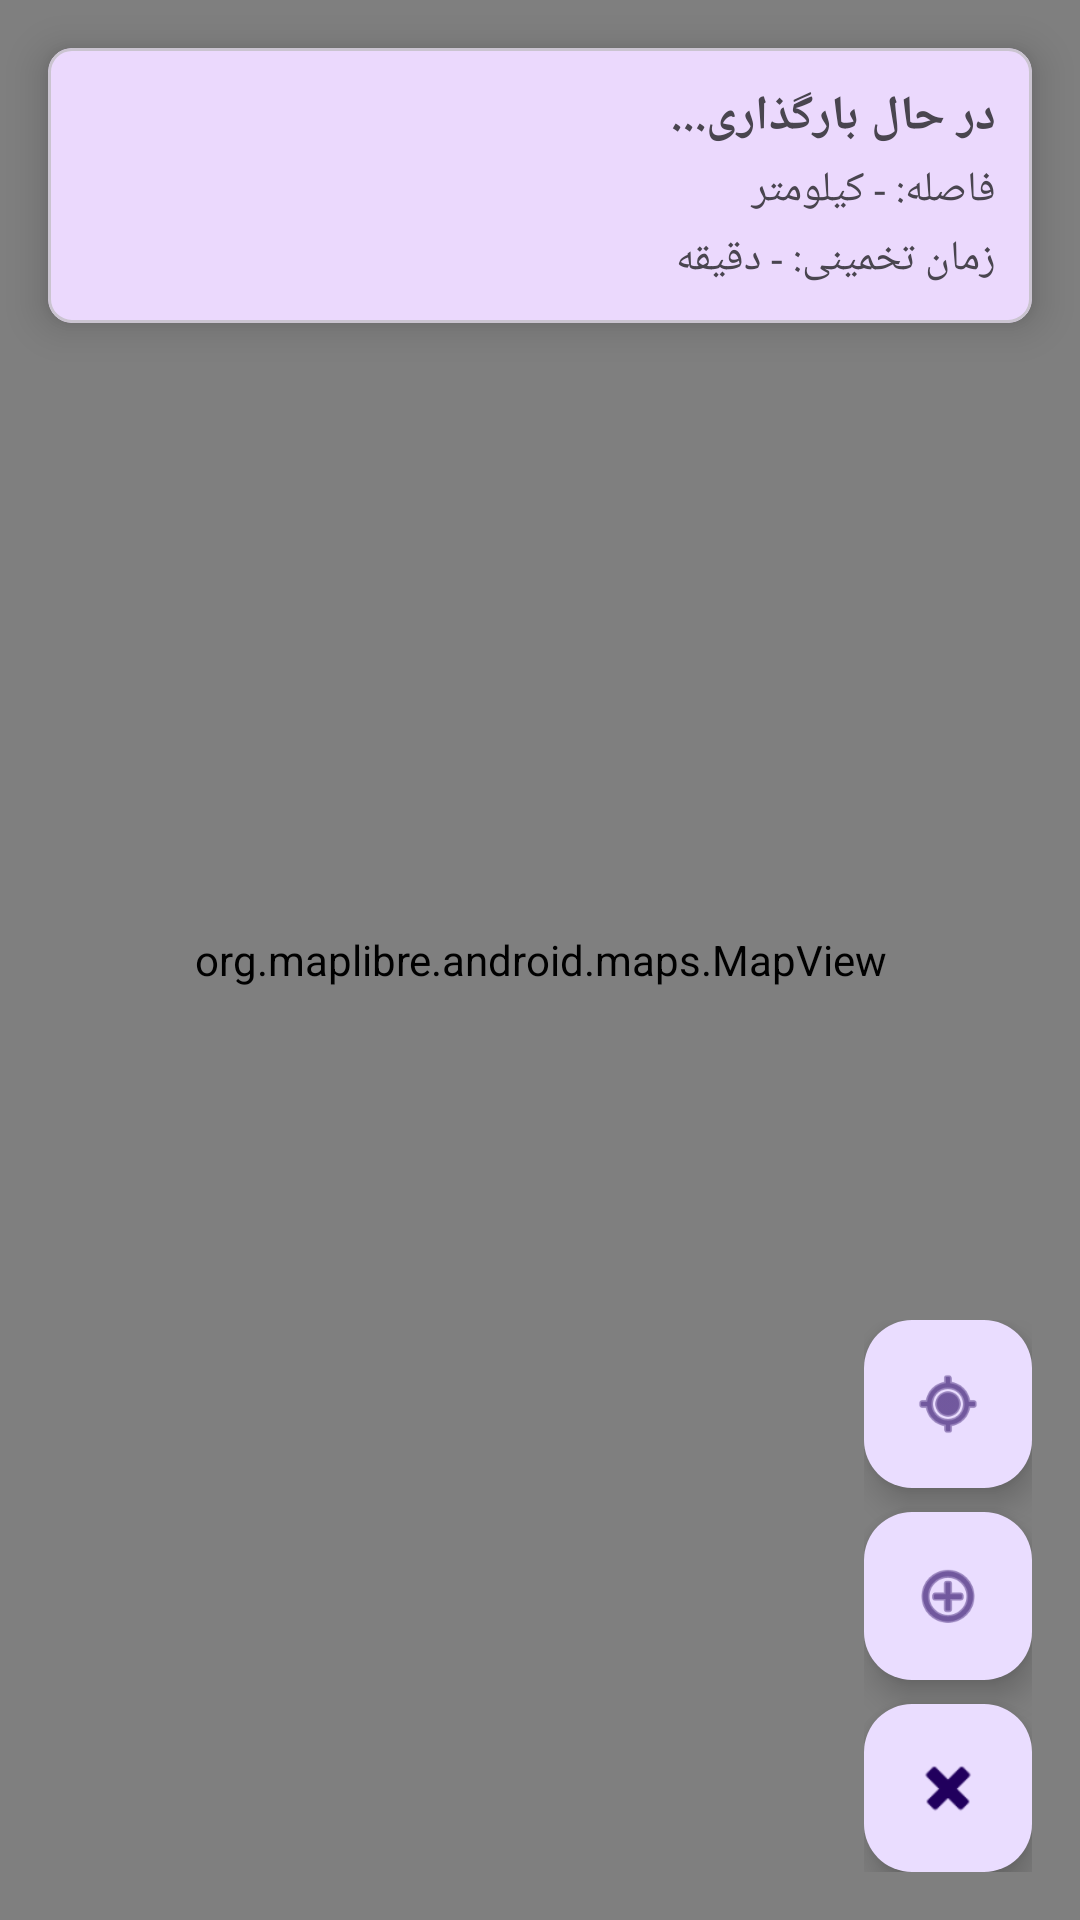

This screen was rendered from an Android layout file. Write that file and the resources it references.
<!-- AndroidManifest.xml: activity theme Theme.PersianAINavigation.FullScreen -->
<!-- res/layout/activity_navigation.xml -->
<?xml version="1.0" encoding="utf-8"?>
<androidx.coordinatorlayout.widget.CoordinatorLayout 
    xmlns:android="http://schemas.android.com/apk/res/android"
    xmlns:app="http://schemas.android.com/apk/res-auto"
    android:layout_width="match_parent"
    android:layout_height="match_parent">

    <org.maplibre.android.maps.MapView
        android:id="@+id/mapView"
        android:layout_width="match_parent"
        android:layout_height="match_parent" />

    <LinearLayout
        android:layout_width="wrap_content"
        android:layout_height="wrap_content"
        android:orientation="vertical"
        android:layout_gravity="end|bottom"
        android:layout_margin="16dp">

        <com.google.android.material.floatingactionbutton.FloatingActionButton
            android:id="@+id/fabMyLocation"
            android:layout_width="wrap_content"
            android:layout_height="wrap_content"
            android:layout_marginBottom="8dp"
            android:src="@android:drawable/ic_menu_mylocation"
            android:contentDescription="موقعیت من" />

        <com.google.android.material.floatingactionbutton.FloatingActionButton
            android:id="@+id/fabZoomIn"
            android:layout_width="wrap_content"
            android:layout_height="wrap_content"
            android:layout_marginBottom="8dp"
            android:src="@android:drawable/ic_menu_add"
            app:fabSize="mini"
            android:contentDescription="زوم +" />

        <com.google.android.material.floatingactionbutton.FloatingActionButton
            android:id="@+id/fabZoomOut"
            android:layout_width="wrap_content"
            android:layout_height="wrap_content"
            android:src="@android:drawable/ic_delete"
            app:fabSize="mini"
            android:contentDescription="زوم -" />

    </LinearLayout>

    <com.google.android.material.card.MaterialCardView
        android:layout_width="match_parent"
        android:layout_height="wrap_content"
        android:layout_gravity="top"
        android:layout_margin="16dp"
        app:cardElevation="8dp"
        app:cardCornerRadius="8dp">

        <LinearLayout
            android:layout_width="match_parent"
            android:layout_height="wrap_content"
            android:orientation="vertical"
            android:padding="12dp">

            <TextView
                android:id="@+id/tvNavigationInstruction"
                android:layout_width="match_parent"
                android:layout_height="wrap_content"
                android:text="در حال بارگذاری..."
                android:textSize="16sp"
                android:textStyle="bold" />

            <TextView
                android:id="@+id/tvDistance"
                android:layout_width="match_parent"
                android:layout_height="wrap_content"
                android:text="فاصله: - کیلومتر"
                android:textSize="14sp"
                android:layout_marginTop="4dp" />

            <TextView
                android:id="@+id/tvEta"
                android:layout_width="match_parent"
                android:layout_height="wrap_content"
                android:text="زمان تخمینی: - دقیقه"
                android:textSize="14sp"
                android:layout_marginTop="4dp" />

        </LinearLayout>
    </com.google.android.material.card.MaterialCardView>

</androidx.coordinatorlayout.widget.CoordinatorLayout>
<!-- resources referenced by this layout -->
<resources>
  <style name="Theme.PersianAINavigation.FullScreen" parent="Theme.PersianAINavigation">
          <item name="android:windowFullscreen">true</item>
      </style>
  <style name="Theme.PersianAINavigation" parent="Theme.Material3.Light.NoActionBar">
          <item name="colorPrimary">#6200EE</item>
      </style>
</resources>
